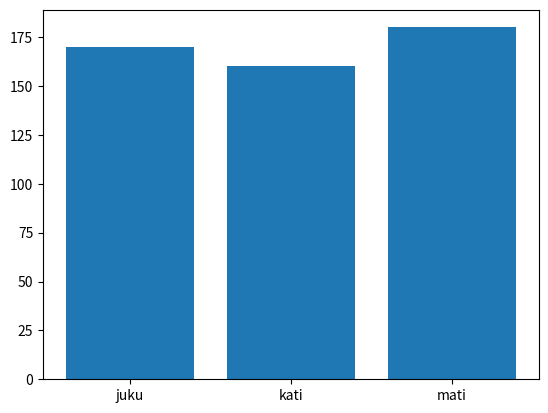

The matplotlib source for this figure:
#print("Tere Liisi")
import matplotlib
print("Tere, Liisi!!")
matplotlib.use("Agg")  #et suudaks teksitekraanil hakkama saada
import matplotlib.pyplot as plt
plt.bar([1, 2, 3],[170, 160, 180])
plt.xticks([1, 2, 3],["juku", "kati", "mati"])
plt.savefig("liisi.png")
plt.clf()
